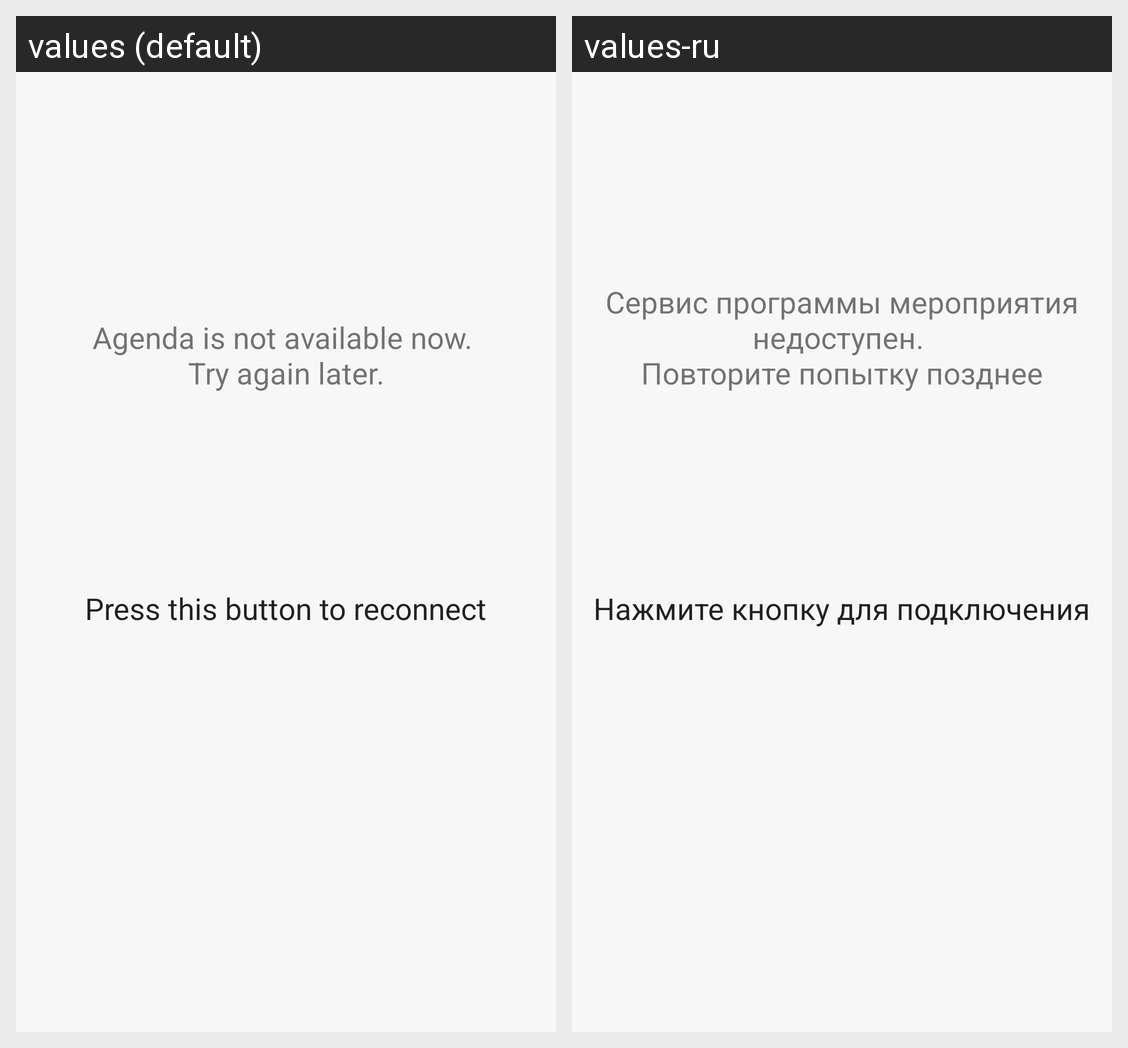

Strings drawn on this Android screen and how each of the app's shown locales translates them:
Android screen res/layout/agenda_interface_ext.xml rendered under 2 locales, left to right: values (default), values-ru. Device: Nexus 5 (rendered at 1080×1920; each locale shown at half size, 540×960, under a caption strip naming it); theme AppTheme.
Strings drawn on this screen, with the default value and each locale's value (text and hints the layout hard-codes, and strings that could not be matched under every locale, appear in the picture but are not listed):

agendaNotAvailable
  values: Agenda is not available now. 
      Try again later.
  values-ru: Сервис программы мероприятия недоступен. 
      Повторите попытку позднее

press2reconnect
  values: Press this button to reconnect
  values-ru: Нажмите кнопку для подключения
